Run: headless pygame with SDL's dummy video driver; simulated clock (each Clock.tick advances the game by its frame time, no real sleeping); random seed 0; keys injected as events and as key.get_pressed() state; mouse plan: one left click at the window centre at the start of phase 2, then a move to the lower-right quarter at the start of phase 3; restart key C tapped at the start of phases 3 and 4.
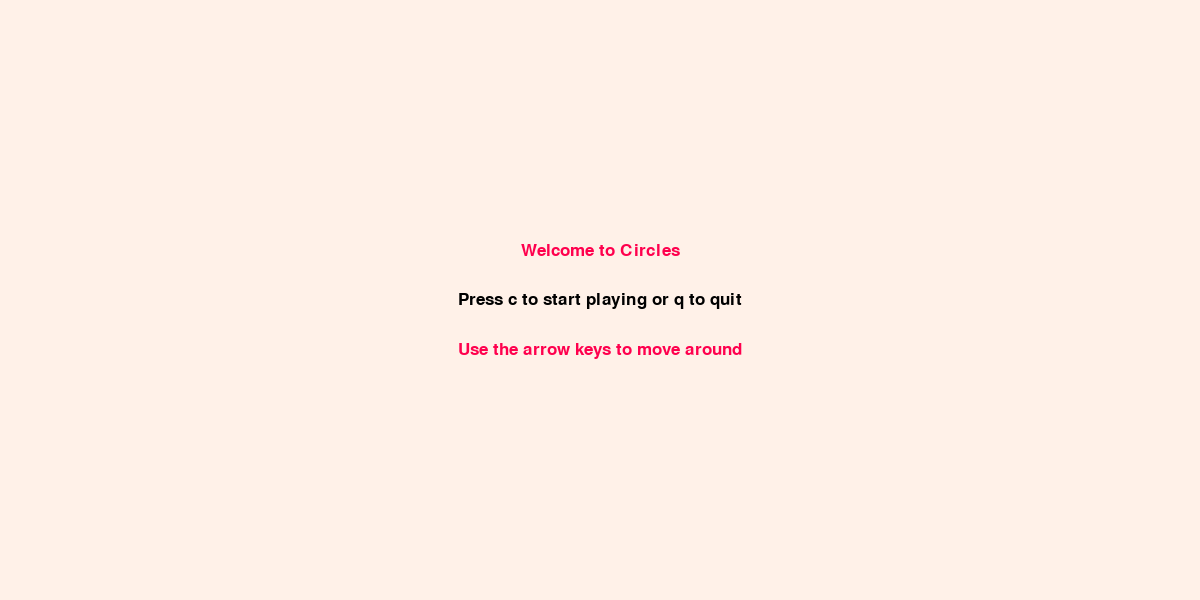
Frame 1 of 4 · flips 1–60 · no input
Frame 2 of 4 · flips 61–180 · clicked the window centre · tapped SPACE, RETURN · held RIGHT (→), D · screen unchanged from frame 1, image omitted
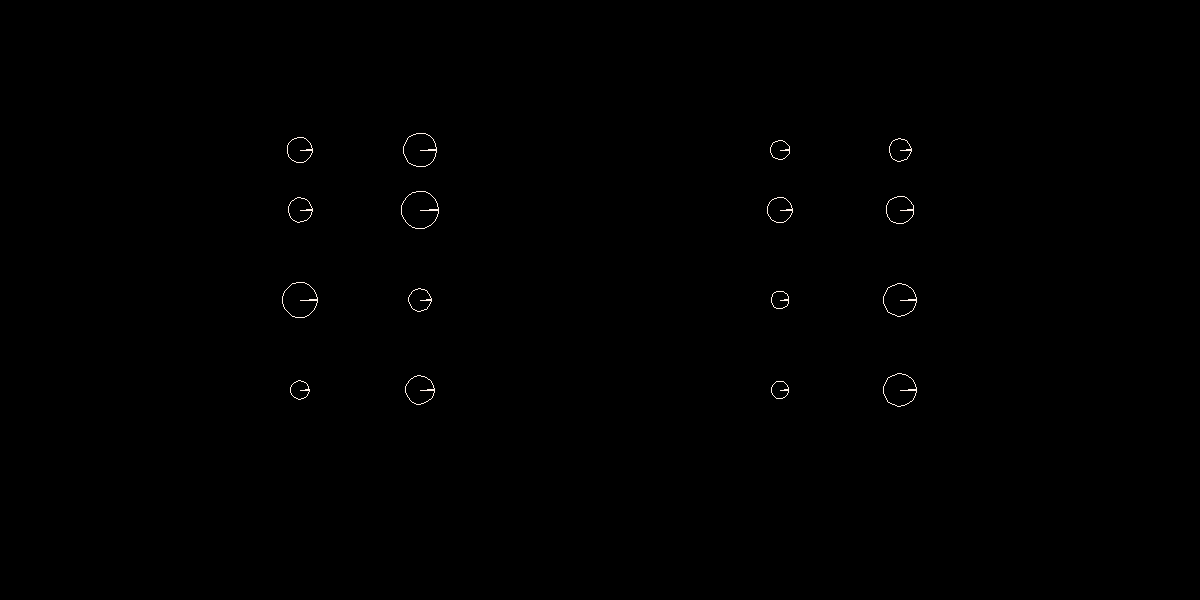
Frame 3 of 4 · flips 181–300 · moved the mouse to the lower-right quarter · tapped C · held DOWN (↓), S
Frame 4 of 4 · flips 301–420 · tapped C · held LEFT (←), A, UP (↑), W · screen unchanged from frame 3, image omitted

The pygame program that drew these frames:

import pygame as game
import pygame.gfxdraw
from dataclasses import dataclass
import random
import math

game.init()

#GLOBALS
#color palette imported from pico-8
white = (255,241,232) #FFF1E8
black = (0,0,0) #000000
brown = (171, 82, 54) #AB5236
darkgray = (95, 87, 79) #5F574F
litegray = (194, 195, 199) #C2C3C7
red = (255,0,77) #FF004D
orange = (255, 163, 0) #FFA300
yellow = (255, 236, 39) #FFEC27
green = (0,228,54) #00E436
darkgreen = (0, 135, 81) #008751
blue = (41,173,255) #29ADFF
indigo = (131, 118, 156) #83769C
darkblue = (29,43,83) #1D2B53
darkpurp = (126, 37, 83) #7E2553
pink = (255, 119, 168) #FF77A8
peach = (255, 204, 170) #FFCCAA

#window size and various variables
windx=1200
windy=600


gameDisplay = game.display.set_mode((windx,windy))
game.display.set_caption('Circles') 
clock=game.time.Clock() #clock variable
fps=20 #self explanatory

#fonts
font = game.font.SysFont(None, 25) #default font for now
smfont = game.font.SysFont("comicsansms", 25)
medfont = game.font.SysFont("comicsansms", 50)
lgfont = game.font.SysFont("comicsansms", 85)

def game_start():
    intro = True
    while intro:
        for event in game.event.get():
            if event.type == game.QUIT:
                game.quit()
                quit()
            if event.type == game.KEYDOWN:
                if event.key == game.K_q or event.key == game.K_ESCAPE:
                    game.quit()
                    quit()
                elif event.key == game.K_c:
                    gameLoop()
        gameDisplay.fill(white)
        screen_message('Welcome to Circles', red, -50)
        screen_message('Press c to start playing or q to quit', black)
        screen_message('Use the arrow keys to move around', red, 50)
        game.display.update()
        clock.tick(5)

def pause():
    paused = True
    screen_message("Paused", black)
    screen_message("Press c to continue or q to quit.",black,50)
    game.display.update()
    while paused:
        for event in game.event.get():
            if event.type == game.QUIT:
                game.quit()
                quit()
            if event.type == game.KEYDOWN:
                if event.key == game.K_c:
                    paused = False
                elif event.key == game.K_q or event.key == game.K_ESCAPE:
                    game.quit()
                    quit()
        #gameDisplay.fill(white)
        clock.tick(5)

def text_objects(text,color):
    textsurface = font.render(text, True, color)
    return textsurface, textsurface.get_rect()

def screen_message(msg,color,y_displace=0):
    textsurf, textrect = text_objects(msg,color)
##    screen_text = font.render(msg,True,color)
##    gameDisplay.blit(screen_text,[windx/2, windy/2])
    textrect.center = (windx/2),(windy/2)+y_displace
    gameDisplay.blit(textsurf,textrect)

def drawWireModel(model,x,y,r,s,c):
    verts = len(model)
    tformed = [[None,None]]*verts

    for i in range(0,verts):
        xcord = model[i][0]*math.cos(r) - model[i][1]*math.sin(r)
        ycord = model[i][0]*math.sin(r) + model[i][1]*math.cos(r)
        tformed[i]=[xcord,ycord]

    for i in range(0,verts):
        tformed[i][0] = tformed[i][0]*s
        tformed[i][1] = tformed[i][1]*s

    for i in range(0,verts):
        tformed[i][0] = tformed[i][0]+x
        tformed[i][1] = tformed[i][1]+y

    for i in range(0,verts+1):
        j = i + 1
        game.draw.line(gameDisplay,c,(tformed[i%verts][0],tformed[i%verts][1]),(tformed[j%verts][0],tformed[j%verts][1]))


@dataclass
class Ball:
    x: float
    y: float
    dx: float
    dy: float
    ax: float
    ay: float
    r: float
    mass: float
    iden: int
    color: tuple
    selected: bool

##modelcircle = []
##modelcircle.append([0.0,0.0])
##points = 20
##for i in range(0,points):
##    modelcircle.append([math.cos(i/float(points-1)*2.0*3.14159),math.sin(i/float(points-1)*2.0*3.14159)])
##                      


def addball(container,x,y,r=5.0):  
    b = Ball(x,y,0,0,0,0,r,r*10.0,len(container),white,False)
    container.append(b)

def updateballs(container):
    for x in container:
        updateball(x)

def updateball(obj):
    obj.x += obj.dx
    obj.y += obj.dy
    if obj.y >= windy or obj.y <= 0:
        obj.dy = -obj.dy
    if obj.x >= windx or obj.x <= 0:
        obj.dx = -obj.dx

def isoverlap(x,y,r,x2,y2,r2):
    if abs((x-x2)*(x-x2)+(y-y2)*(y-y2)) <= (r+r2)*(r+r2):
        return True

def clickinrange(pos,container):
    for x in container:
        if math.sqrt((pos[0]-x.x)*(pos[0]-x.x)+(pos[1]-x.y)*(pos[1]-x.y)) < x.r:
            return x
    return None

def showmouse(clickstatus):
    if clickstatus:
        return game.mouse.get_pos()
    else:
        return None
    

                       
def gameLoop():
    launch = None
    whichbutton = None
    currselect = None
    currpos = None
    prevpos = None
    posdx = None
    posdy = None
    bagofballs = []
    modelcircle = []
    modelcircle.append([0.0,0.0])
    points = 20
    for i in range(0,points):
        modelcircle.append([math.cos(i/float(points-1)*2.0*3.14159),math.sin(i/float(points-1)*2.0*3.14159)])
    defrad = 10
    addball(bagofballs,windx*.25,windy*.5,random.uniform(5,20))
    addball(bagofballs,windx*.75,windy*.5,random.uniform(5,20))
    addball(bagofballs,windx*.35,windy*.5,random.uniform(5,20))
    addball(bagofballs,windx*.65,windy*.5,random.uniform(5,20))
    addball(bagofballs,windx*.25,windy*.25,random.uniform(5,20))
    addball(bagofballs,windx*.75,windy*.25,random.uniform(5,20))
    addball(bagofballs,windx*.35,windy*.25,random.uniform(5,20))
    addball(bagofballs,windx*.65,windy*.25,random.uniform(5,20))
    addball(bagofballs,windx*.25,windy*.35,random.uniform(5,20))
    addball(bagofballs,windx*.75,windy*.35,random.uniform(5,20))
    addball(bagofballs,windx*.35,windy*.35,random.uniform(5,20))
    addball(bagofballs,windx*.65,windy*.35,random.uniform(5,20))
    addball(bagofballs,windx*.25,windy*.65,random.uniform(5,20))
    addball(bagofballs,windx*.75,windy*.65,random.uniform(5,20))
    addball(bagofballs,windx*.35,windy*.65,random.uniform(5,20))
    addball(bagofballs,windx*.65,windy*.65,random.uniform(5,20))
    
    gameExit = False
    gameOver = False
    clicking = False
    


    while not gameExit:
        while gameOver == True:
            gameDisplay.fill(white)
            screen_message('Game Over', red, -50)
            screen_message('You suck, press c to play again or q to quit, bitch', black)
            game.display.update()

            for event in game.event.get():
                if event.type == game.QUIT:
                    gameExit = True
                    gameOver = False
                if event.type == game.KEYDOWN:
                    if event.key == game.K_q or event.key == game.K_ESCAPE:
                        gameExit = True
                        gameOver = False
                    elif event.key == game.K_c:
                        gameLoop()

        for event in game.event.get():
            if event.type == game.QUIT:
                gameExit = True
            if event.type == game.KEYDOWN:
                if event.key == game.K_p:
                    pause()
            if event.type == game.MOUSEBUTTONDOWN:
                clicking = True
                currselect = clickinrange(event.pos,bagofballs)
            if event.type == game.MOUSEBUTTONUP:
                clicking = False
                #print(event.pos)
                    
        gameDisplay.fill(black)


        currpos = showmouse(clicking)
        if currpos:
            whichbutton = game.mouse.get_pressed()
        if currpos and currselect and whichbutton[0]:
            currselect.x = currpos[0]
            currselect.y = currpos[1]
        if currpos and currselect and whichbutton[2]:
            launch = 1
        elif not currpos and launch==1:
            currselect.dx = 0.5 * (currselect.x-float(game.mouse.get_pos()[0]))
            currselect.dy = 0.5 * (currselect.y-float(game.mouse.get_pos()[1]))
            launch = None
        elif not currpos:
            currselect = None
            

        for b in bagofballs:
            drawWireModel(modelcircle,b.x,b.y,math.atan2(b.dy,b.dx),b.r,b.color)
            b.ax = -b.dx * .15
            b.ay = -b.dy * .15
            b.dx += b.ax
            b.dy += b.ay
            b.x += b.dx
            b.y += b.dy
            if b.x < 0:
                b.x += float(windx)
            if b.x > windx:
                b.x -= float(windx)
            if b.y < 0:
                b.y += float(windy)
            if b.y > windy:
                b.y -= float(windy)

        collidingpairs = []
        for x in bagofballs:
            for y in bagofballs:
                if x.iden != y.iden:
                    if isoverlap(x.x,x.y,x.r,y.x,y.y,y.r):
                        #collidingpairs.append([x,y])
                        dist = math.sqrt((x.y-y.y)*(x.y-y.y)+(x.x-y.x)*(x.x-y.x))
                        overlap = .5*(dist-x.r-y.r)
                        x.x -= overlap *(x.x-y.x)/dist
                        x.y -= overlap *(x.y-y.y)/dist
                        y.x += overlap *(x.x-y.x)/dist
                        y.y += overlap *(x.y-y.y)/dist
##                    elif [x,y] in collidingpairs and not isoverlap(x.x,x.y,x.r,y.x,y.y,y.r):
##                        collidingpairs.remove([x,y])
                
        #updateballs(bagofballs)

        for p in collidingpairs:
            p1 = p[0]
            p2 = p[1]
            game.draw.line(gameDisplay,red,(p[0].x,p[0].y),(p[1].x,p[1].y))
            dist = math.sqrt((p1.y-p2.y)*(p1.y-p2.y)+(p1.x-p2.x)*(p1.x-p2.x))
            nx = (p2.x - p1.x)/dist
            ny = (p2.y - p1.y)/dist
            tx = -ny
            ty = nx
            dptan1 = p1.dx * tx +p1.dy *ty
            dptan2 = p2.dx * tx +p2.dy *ty
            dpnorm1 = p1.dx * nx + p1.dy * ny
            dpnorm2 = p2.dx * nx + p2.dy * ny
            m1 = (dpnorm1 * (p1.mass-p2.mass) + 2.0 * p2.mass * dpnorm2)/(p1.mass + p2.mass)
            m2 = (dpnorm2 * (p2.mass-p1.mass) + 2.0 * p1.mass * dpnorm1)/(p1.mass + p2.mass)
            p1.dx = tx * dptan1 + nx * m1
            p1.dy = ty * dptan1 + ny * m1
            p2.dx = tx * dptan2 + nx * m2
            p2.dy = ty * dptan2 + ny * m2
            
            
            
            
            
                
        
##        for b in bagofballs:
##            drawWireModel(modelcircle,b.x,b.y,math.atan2(b.dy,b.dx),b.r,b.color)

##        for a in collidingpairs:
####            if not isoverlap(a[0].x,a[0].y,a[0].r,a[1].x,a[1].y,a[1].r):
####                collidingpairs.remove(a)
##            game.draw.line(gameDisplay,red,(a[0].x,a[0].y),(a[1].x,a[1].y))

        if currselect:
            game.draw.line(gameDisplay,blue,(currselect.x,currselect.y),(game.mouse.get_pos()[0],game.mouse.get_pos()[1]))

        game.display.update()
                
        clock.tick(fps)
    
    game.quit()
    quit()




game_start()

    
